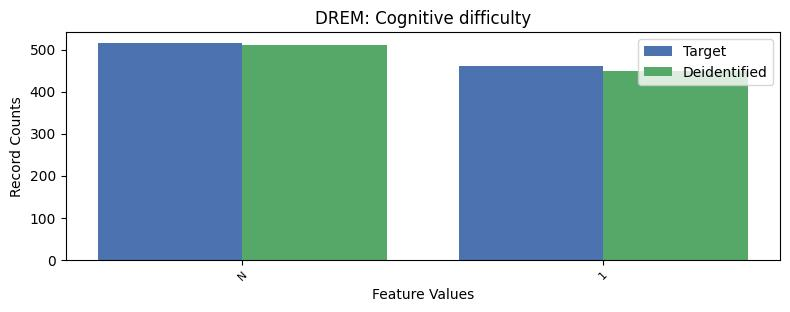

Source data for this figure (header and first rows):
, DREM, count_target, count_deidentified
0, 2, 8300, 8314
1, -1, 516, 512
2, 1, 460, 450
